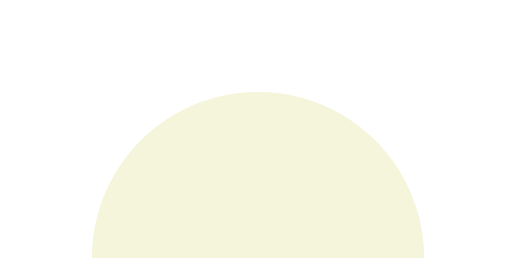

The matplotlib source for this figure:
import matplotlib.pyplot as plt
import matplotlib.patches as patches

# Create a figure and axis
fig, ax = plt.subplots()

# Draw the palm of the hand
palm = patches.Circle((0, 0), 1, fill=True, color='beige')
ax.add_patch(palm)

# Draw the fingers
finger_lengths = [0.4, 0.3, 0.2, 0.1]
finger_angles = [-45, -20, 20, 45]

for length, angle in zip(finger_lengths, finger_angles):
    x = length * 1.5 * (2 ** 0.5) * (2 ** 0.5 / 2) * (2 ** 0.5 / 2)
    y = length * 1.5 * (2 ** 0.5) * (2 ** 0.5 / 2) * (2 ** 0.5 / 2)
    rotation = angle

    finger = patches.Rectangle((-x/2, 0), x, length, angle=rotation, fill=True, color='beige')
    ax.add_patch(finger)

# Set aspect ratio to be equal to make it look like a hand
ax.set_aspect('equal', 'box')

# Set axis limits and display the hand
ax.set_xlim(-1.5, 1.5)
ax.set_ylim(0, 1.5)
ax.axis('off')
plt.show()
